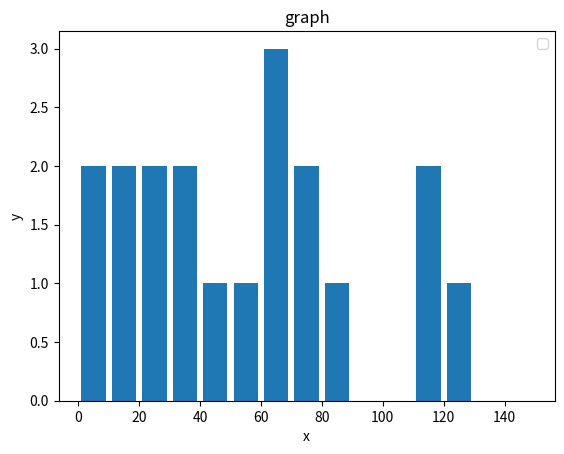

Write the Python code that produced this figure.
import numpy as np
import matplotlib.pyplot as plt

population_ages = [22,34,54,66,23,778,34,112,76,112,123,11,9,4,13,45,67,78,88,63]
bins = [0,10,20,30,40,50,60,70,80,90,100,110,120,130,140,150]

plt.hist(population_ages, bins, histtype='bar', rwidth=0.8)

plt.xlabel('x')
plt.ylabel('y')
plt.title('graph')
plt.legend()
plt.show()